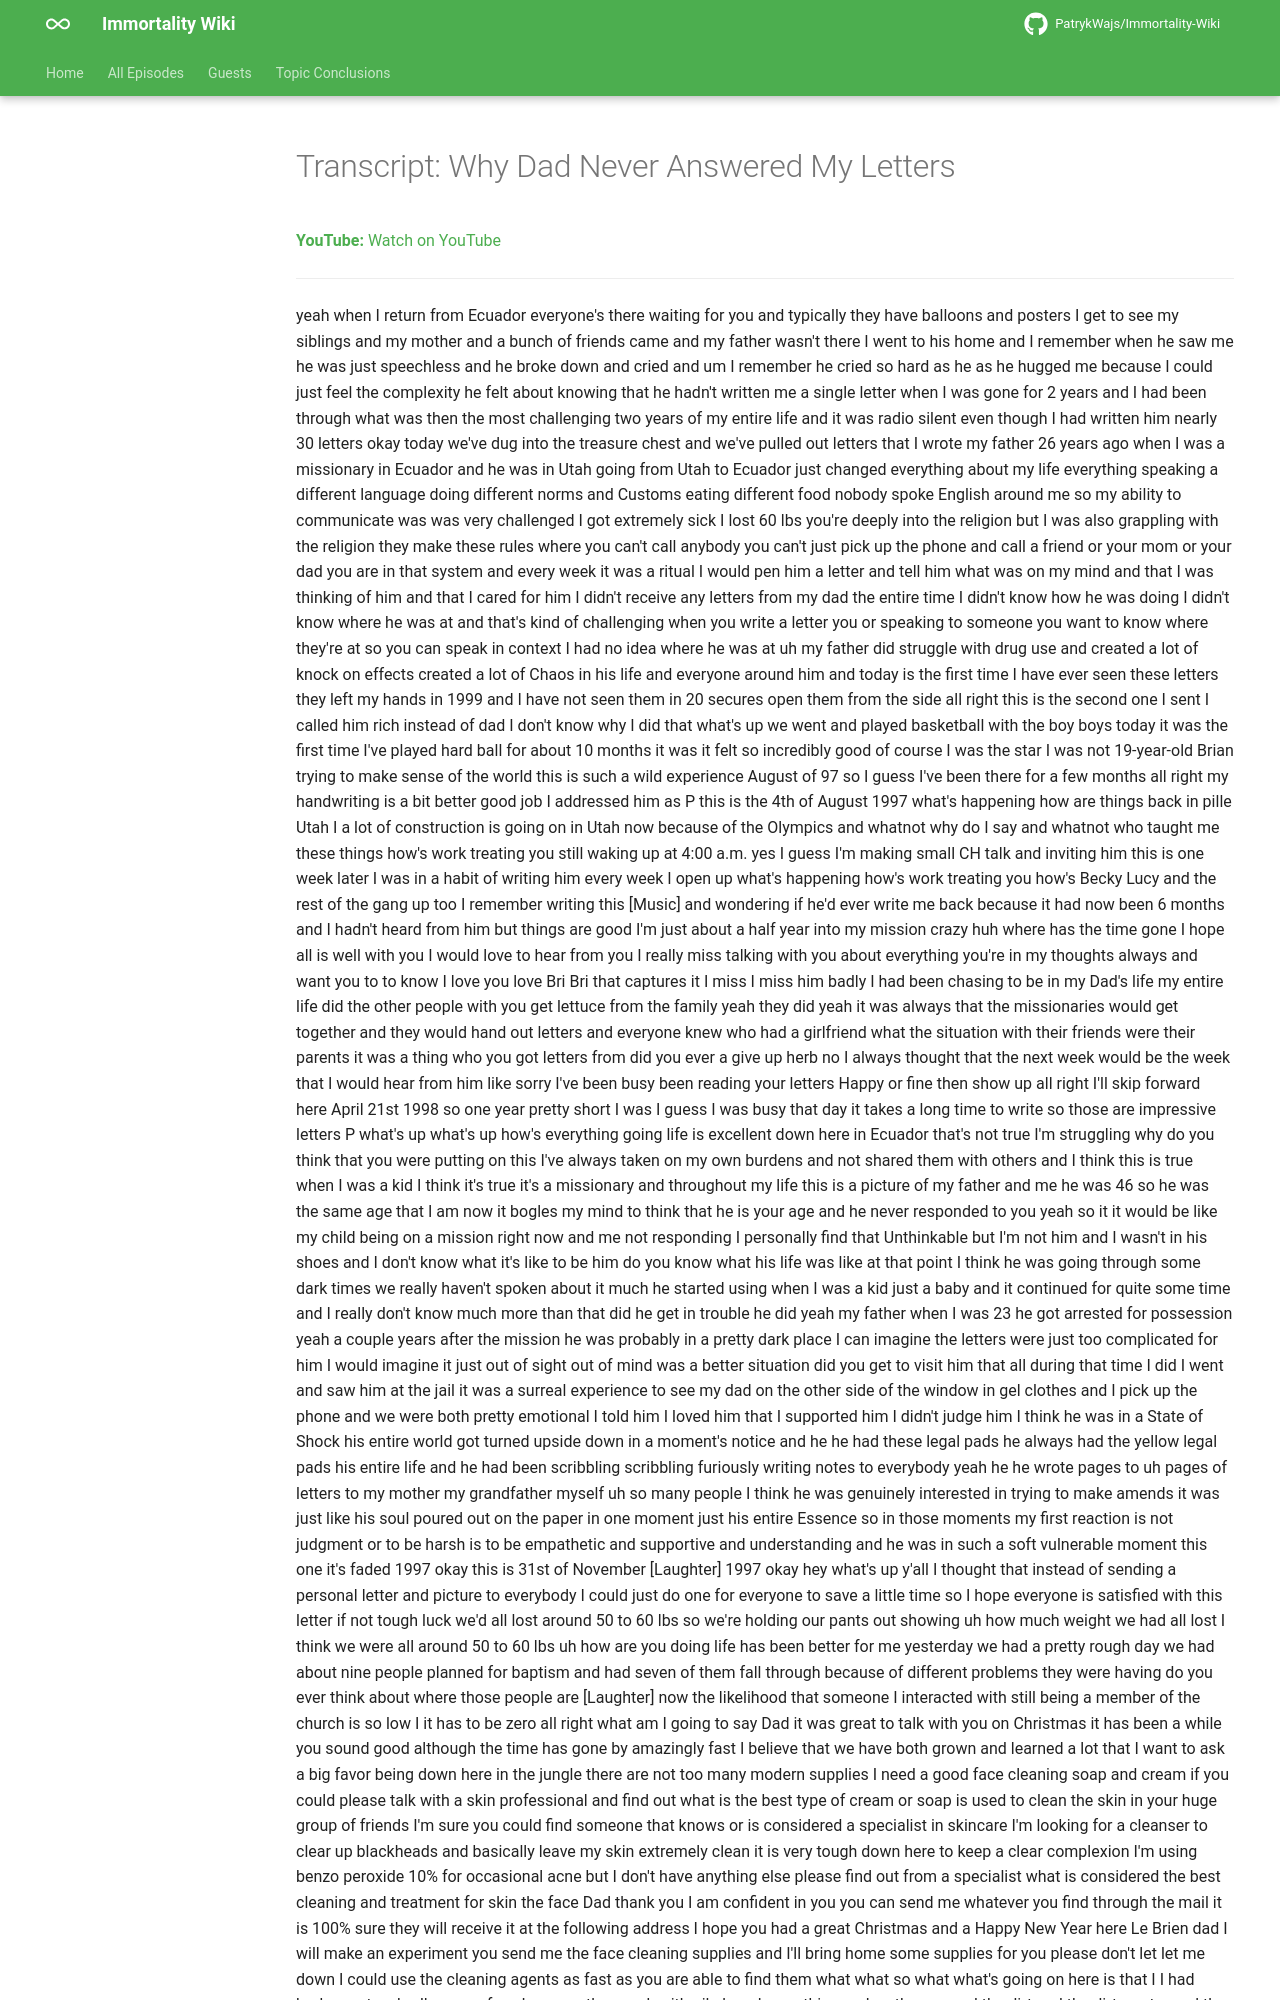

repository: PatrykWajs/Immortality-Wiki · page: Episodes/EP-74 - Why Dad Never Answered My Letters/transcript/index.html · generator: mkdocs

---
title: "Transcript: Why Dad Never Answered My Letters"
search:
  exclude: true
---

# Transcript: Why Dad Never Answered My Letters

**YouTube:** [Watch on YouTube](https://www.youtube.com/watch?v=6aQZ3e-tVJM)

---
